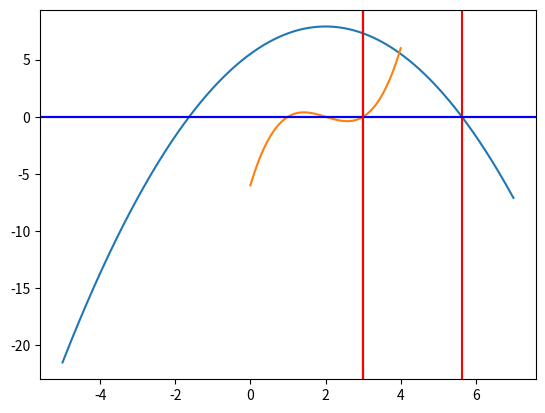

Recreate this plot in Python.
import numpy as np
import matplotlib.pyplot as plt

#
def p(x):
    return -0.6*x**2 + 2.4*x + 5.5

def dp(x):
    return -1.2*x + 2.4

raiz = 10
i = 1
while np.abs(p(raiz)) > 0.0001 and i < 100:
    raiz = raiz - p(raiz) / dp(raiz)
    i += 1
print(f'A raiz aproximada é: {raiz}')
print(f'Total de iterações: {i}')
print('\n')

x = np.linspace(-5,7,1000)
y = p(x)
plt.plot(x,y)
plt.axhline(y = 0, color='black')
plt.axvline(x = raiz, color='red')
plt.grid()
plt.show()

#
x0 = 10
x1 = 12
while np.abs(p(x1)) > 0.0001 and i < 100:
    x2 = x1 - p(x1)*(x1 - x0) / (p(x1) - p(x0))
    x0,x1 = x1,x2
    i += 1
print(f'A raiz aproximada é: {x1}')
print(f'Total de iterações: {i}')
print('\n')

#
def f(x):
    return x**3 - 6*x**2 + 11*x - 6

def df(x):
    return 3*x**2 - 12*x + 11

def newton(f,df,x,tol=0.0001,max_iter=100):
    i = 1
    while np.abs(f(x)) > tol and i < max_iter:
        x = x - f(x) / df(x)
        i += 1
    return x

def secante(f,x0,x1,tol=0.0001, max_iter=100):
    i = 1
    while(np.abs(f(x1))) > tol and i < max_iter:
        x2 = x1 - f(x1) * (x1 - x0) / (f(x1) - f(x0))
        x0,x1 = x1,x2
        i += 1
    return x1

def bissecao(f,a,b,tol=0.0001,max_iter=100):
    if f(a)*f(b) > 0:
        print('Não há convergência garantida')
    c = (a + b) / 2
    i = 1
    while np.abs(f(c)) > tol and i < max_iter:
        if f(a)*f(c) < 0:
            b = c
        else:
            a = c
        c = (a + b) / 2
        i += 1
    return c 

raiz_newton = newton(f,df,4)
print(raiz_newton)

raiz_secante = secante(f,2.5,4)
print(raiz_secante)

raiz_bissecao = bissecao(f,2.5,4)
print(raiz_bissecao)
print('\n')

x = np.linspace(0,4,100)
y = f(x)
plt.plot(x,y)
plt.axhline(y = 0, color = 'blue')
plt.axvline(x = raiz_newton, color = 'blue')
plt.axvline(x = raiz_bissecao, color = 'green')
plt.axvline(x = raiz_secante, color='red')
plt.grid()
plt.show()

#
def f2(x):
    return x**2 - 72

def df2(x):
    return 2*x

raiz = newton(f2,df2,72,tol=1e-15)
print(raiz)